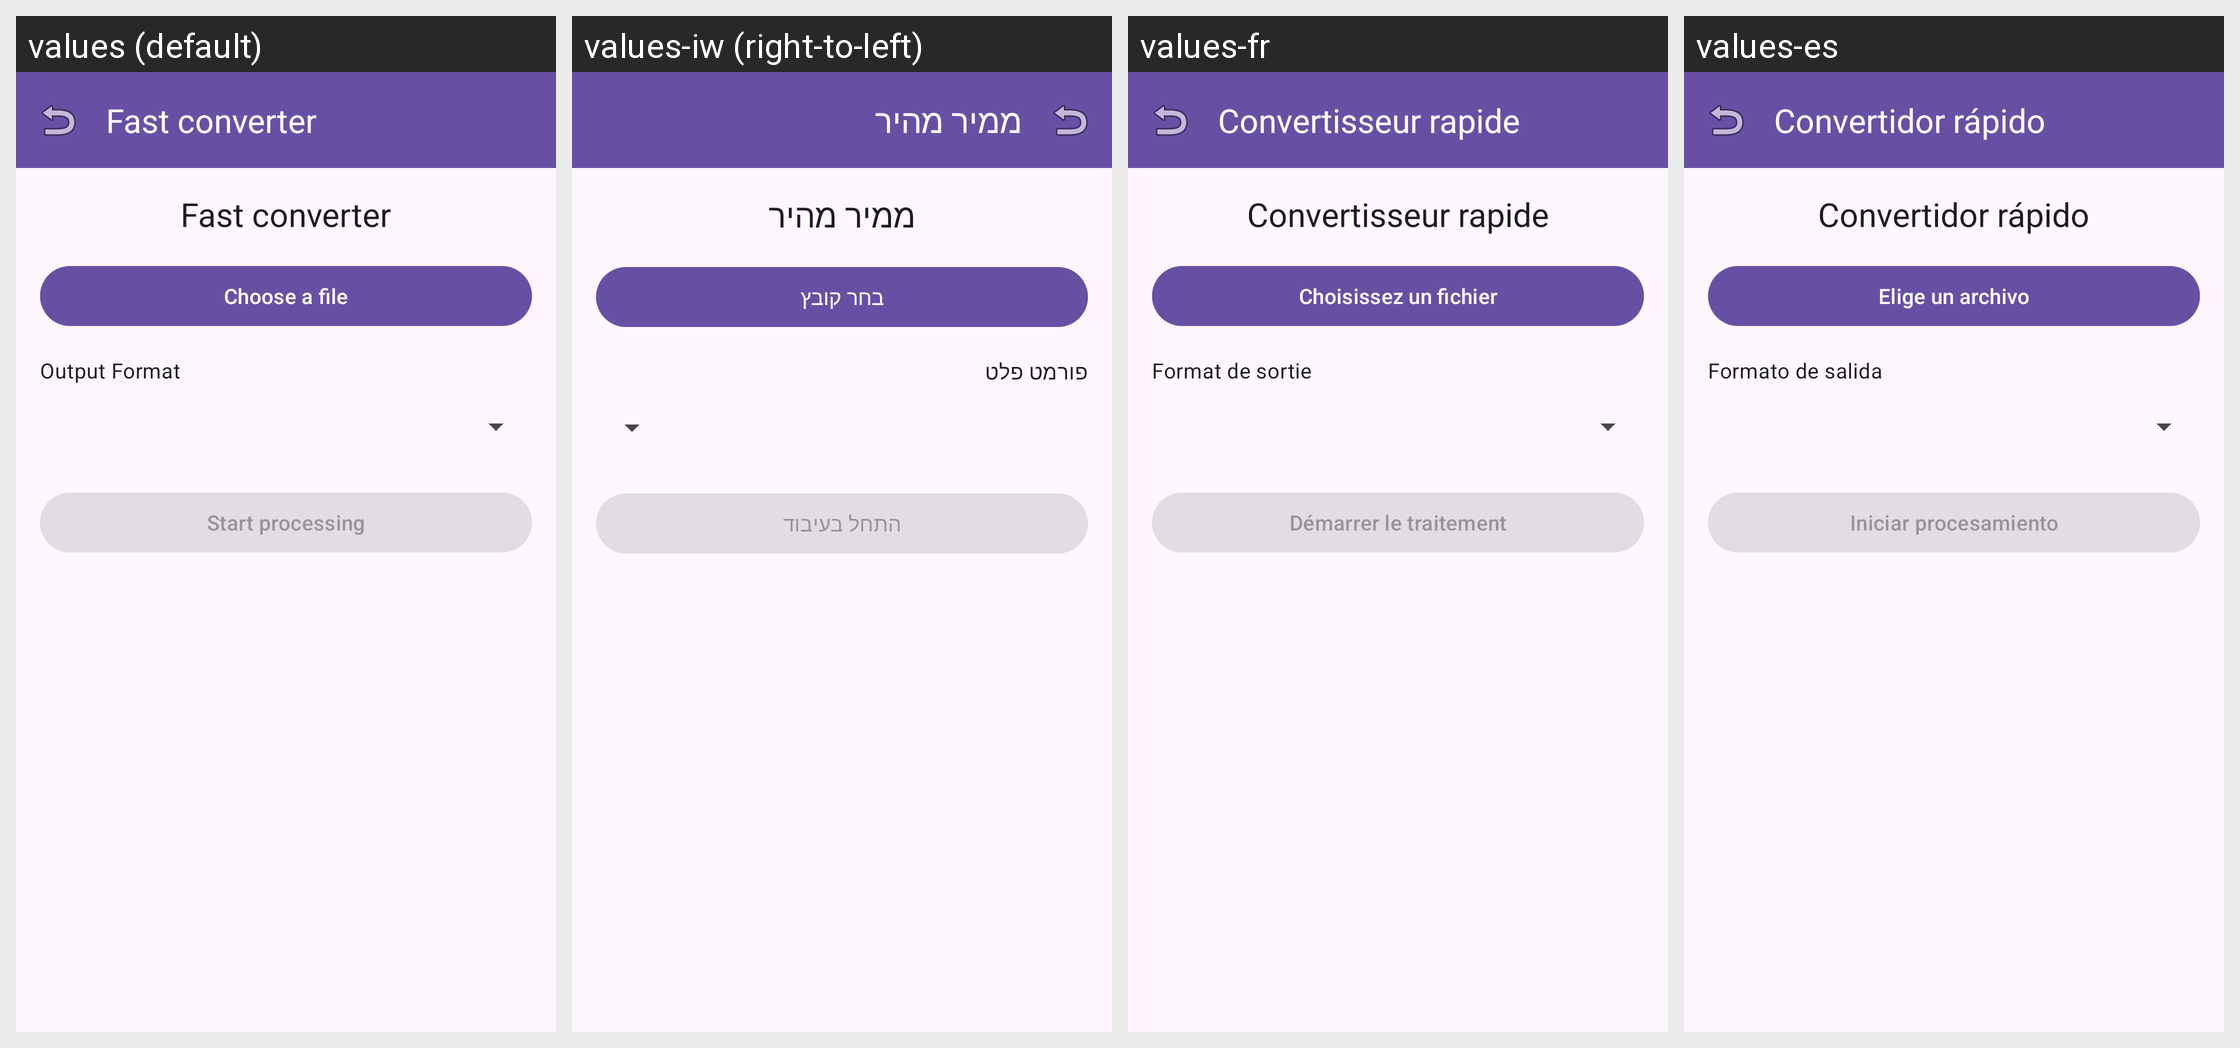

Strings drawn on this Android screen and how each of the app's shown locales translates them:
Android screen res/layout/fragment_fast_converter.xml rendered under 4 locales, left to right: values (default), values-iw (right-to-left), values-fr, values-es. Device: Nexus 5 (rendered at 1080×1920; each locale shown at half size, 540×960, under a caption strip naming it); theme Theme.AccessibleVideoEditor.
Other locales in the repository, not shown: values-ar, values-fa, values-he, values-ja, values-ru, values-tr, values-ur, values-zh, values-zh-rCN.
Strings drawn on this screen, with the default value and each locale's value (text and hints the layout hard-codes, and strings that could not be matched under every locale, appear in the picture but are not listed):

string_101
  values: Fast converter
  values-iw: ממיר מהיר
  values-fr: Convertisseur rapide
  values-es: Convertidor rápido

string_140
  values: Choose a file
  values-iw: בחר קובץ
  values-fr: Choisissez un fichier
  values-es: Elige un archivo

string_114
  values: Output Format
  values-iw: פורמט פלט
  values-fr: Format de sortie
  values-es: Formato de salida

string_117
  values: Start processing
  values-iw: התחל בעיבוד
  values-fr: Démarrer le traitement
  values-es: Iniciar procesamiento
